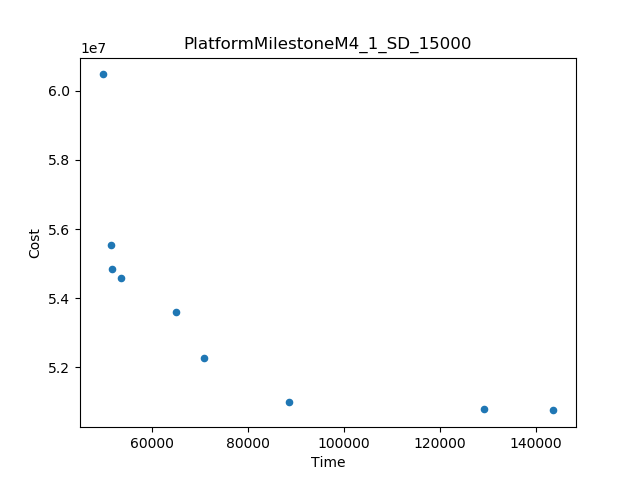

Data behind this chart, as committed beside it:
Time, Cost
49606, 6.046842202254522E7
143691, 5.075832846868145E7
88541, 5.100472247776513E7
129131, 5.079348545873254E7
51326, 5.5535262500256345E7
70725, 5.226394385880783E7
64889, 5.36115240145946E7
53516, 5.4580866172526196E7
51636, 5.4832092625204176E7
